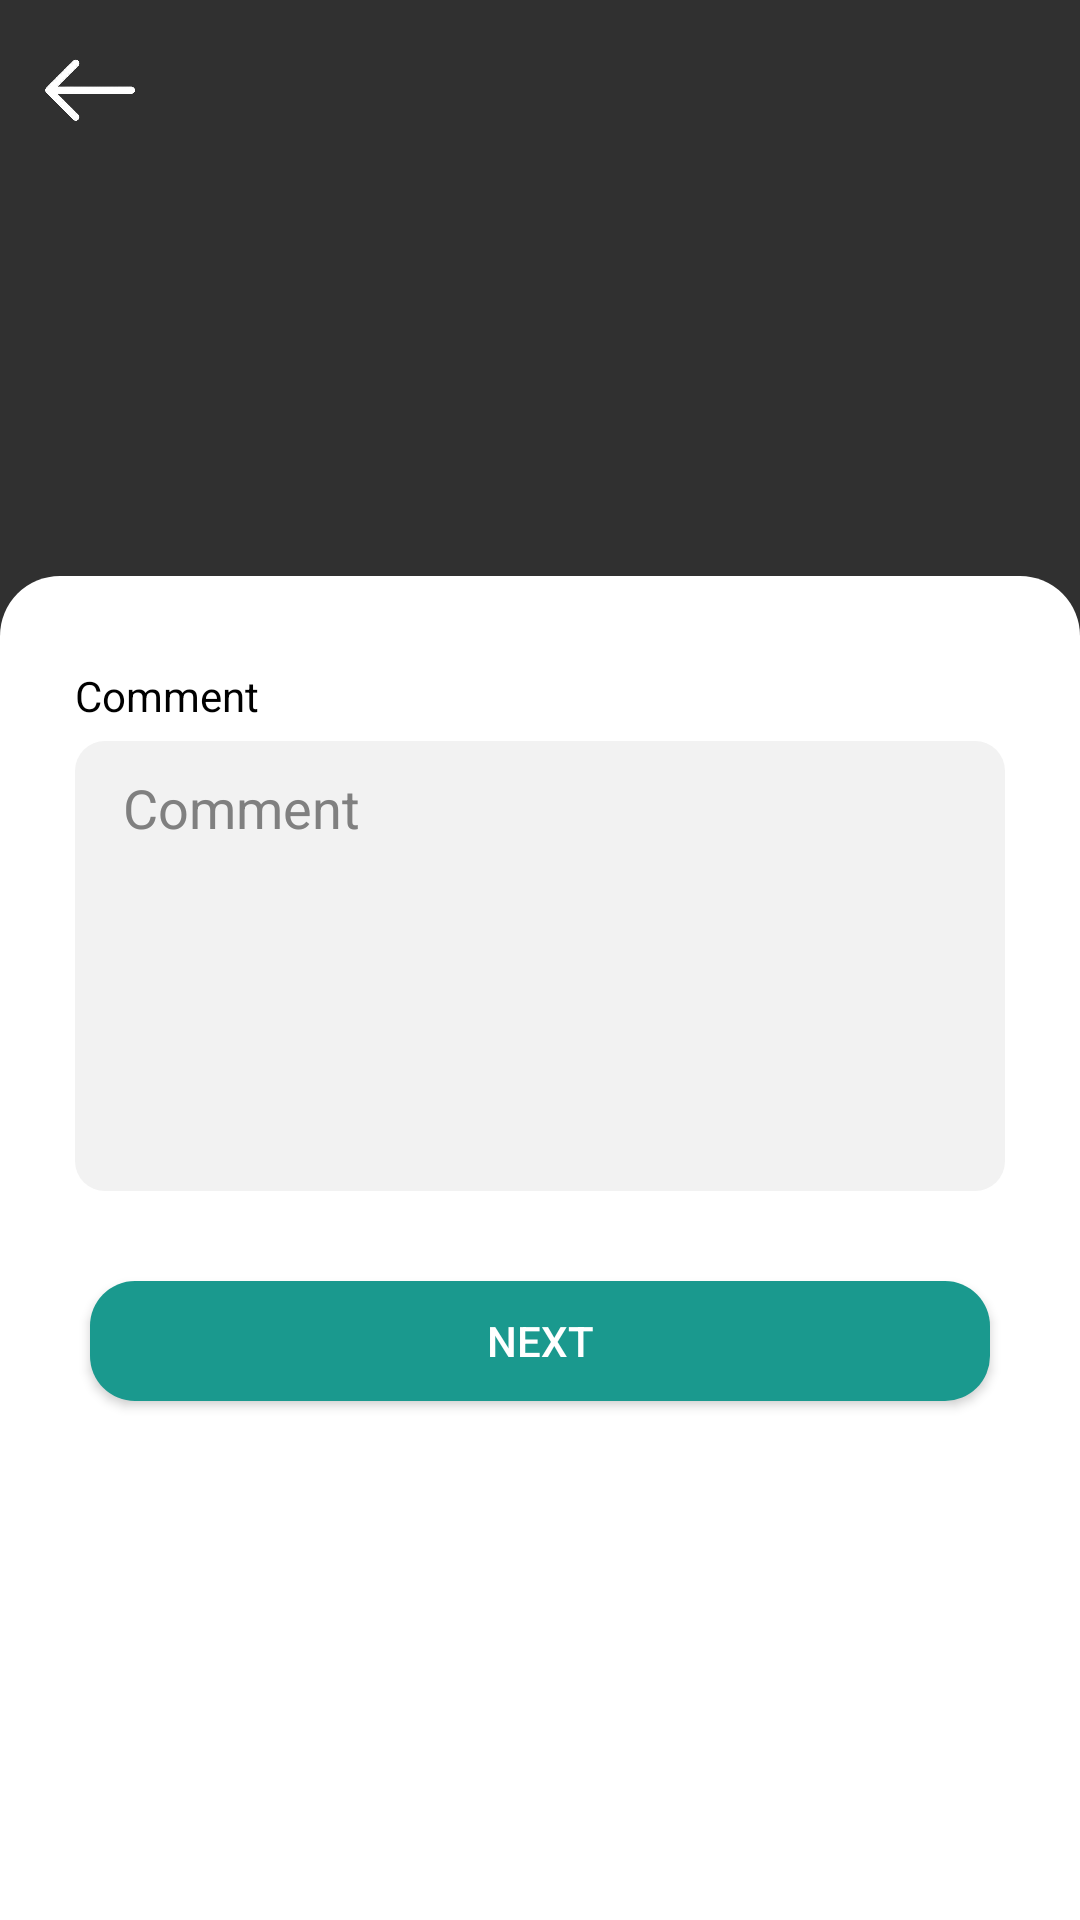

Produce the Android XML layout that renders to this screen, including the resource entries it uses.
<!-- AndroidManifest.xml: application theme Theme.HealthManagerRegistration -->
<!-- res/layout/fragment_visit_add_comment.xml -->
<androidx.constraintlayout.widget.ConstraintLayout xmlns:android="http://schemas.android.com/apk/res/android"
    xmlns:app="http://schemas.android.com/apk/res-auto"
    xmlns:tools="http://schemas.android.com/tools"
    android:layout_width="match_parent"
    android:layout_height="match_parent"
    android:layout_gravity="bottom"
    android:elevation="20dp"
    android:orientation="vertical">

    <ImageView
        android:id="@+id/back"
        android:layout_width="40dp"
        android:layout_height="40dp"
        android:layout_marginStart="10dp"
        android:layout_marginTop="10dp"
        app:layout_constraintStart_toStartOf="parent"
        app:layout_constraintTop_toTopOf="parent"
        app:srcCompat="@drawable/back_icon" />


    <LinearLayout

        android:layout_width="match_parent"
        android:layout_height="0dp"
        android:layout_alignParentBottom="true"
        android:background="@drawable/background_rounded_corners"
        android:padding="25dp"

        app:layout_constraintBottom_toBottomOf="parent"
        app:layout_constraintEnd_toEndOf="parent"
        app:layout_constraintHeight_percent="0.7"
        app:layout_constraintStart_toStartOf="parent"
        tools:ignore="MissingConstraints">
        <ScrollView
            android:layout_width="match_parent"
            android:layout_height="match_parent"
            tools:ignore="MissingConstraints">

            <LinearLayout
                android:id="@+id/list"
                android:layout_width="match_parent"
                android:layout_height="wrap_content"
                android:orientation="vertical">
                <TextView
                    android:layout_width="match_parent"
                    android:layout_height="30dp"
                    android:text="@string/comment"
                    android:textColor="@color/black"
                    android:gravity="center_vertical"
                    />


                <EditText
                    android:id="@+id/visit_comment"
                    android:layout_width="match_parent"
                    android:layout_height="150dp"
                    android:background="@drawable/edit_text_background"
                    android:hint="@string/comment"
                    android:textColor="@color/black"
                    android:paddingStart="16dp"
                    android:paddingLeft="16dp"
                    android:paddingRight="16dp"
                    android:inputType="text"
                    android:gravity="top"
                    android:paddingVertical="10dp"
                    android:textColorHint="@color/hint_color"
                    tools:ignore="TextFields" />
                <Button
                    android:id="@+id/next"
                    android:layout_width="300dp"
                    android:layout_height="40dp"
                    android:layout_gravity="center"
                    android:layout_marginBottom="50dp"
                    android:background="@drawable/button_background"
                    android:text="@string/next"
                    android:textColor="@color/white"
                    android:layout_marginTop="30dp"
                    />

            </LinearLayout>



        </ScrollView>
    </LinearLayout>



</androidx.constraintlayout.widget.ConstraintLayout>
<!-- resources referenced by this layout -->
<resources>
  <color name="black">#FF000000</color>
  <color name="hint_color">#808080</color>
  <color name="white">#FFFFFFFF</color>
  <!-- drawable back_icon: png bitmap (drawable, 16363 bytes) -->
  <!-- drawable background_rounded_corners (drawable) -->
  <layer-list xmlns:android="http://schemas.android.com/apk/res/android">
      <item>
          <shape android:shape="rectangle">
              <corners android:topLeftRadius="20dp" android:topRightRadius="20dp" />
              <solid android:color="@color/white" />
          </shape>
      </item>
  </layer-list>
  <!-- drawable button_background (drawable) -->
  <?xml version="1.0" encoding="utf-8"?>
  <selector xmlns:android="http://schemas.android.com/apk/res/android">
  
      
      <item android:state_pressed="true">
          <shape android:shape="rectangle">
              <corners android:radius="15dp"/>
              <solid android:color="@color/pressed_button_color"/>
  
          </shape>
      </item>
  
      
      <item>
          <shape android:shape="rectangle">
              <corners android:radius="15dp"/>
              <solid android:color="@color/my_color"/>
          </shape>
      </item>
  </selector>
  <!-- drawable edit_text_background (drawable) -->
  <?xml version="1.0" encoding="utf-8"?>
  <selector xmlns:android="http://schemas.android.com/apk/res/android">
  
      <item>
          <shape android:shape="rectangle">
              <corners android:radius="10dp"/>
              <solid android:color="@color/et_background"/>
          </shape>
      </item>
  </selector>
  <string name="comment">Comment</string>
  <string name="next">Next</string>
  <style name="Theme.HealthManagerRegistration" parent="Base.Theme.HealthManagerRegistration" />
  <color name="pressed_button_color">#157169</color>
  <color name="my_color">#1a998e</color>
  <color name="et_background">#f2f2f2</color>
  <style name="Base.Theme.HealthManagerRegistration" parent="Theme.AppCompat.NoActionBar">
          <item name="android:statusBarColor">@color/my_color</item>
  
          <item name="android:navigationBarColor">@color/gray</item>
  
  
      </style>
  <color name="gray">#F8F7F7</color>
</resources>
